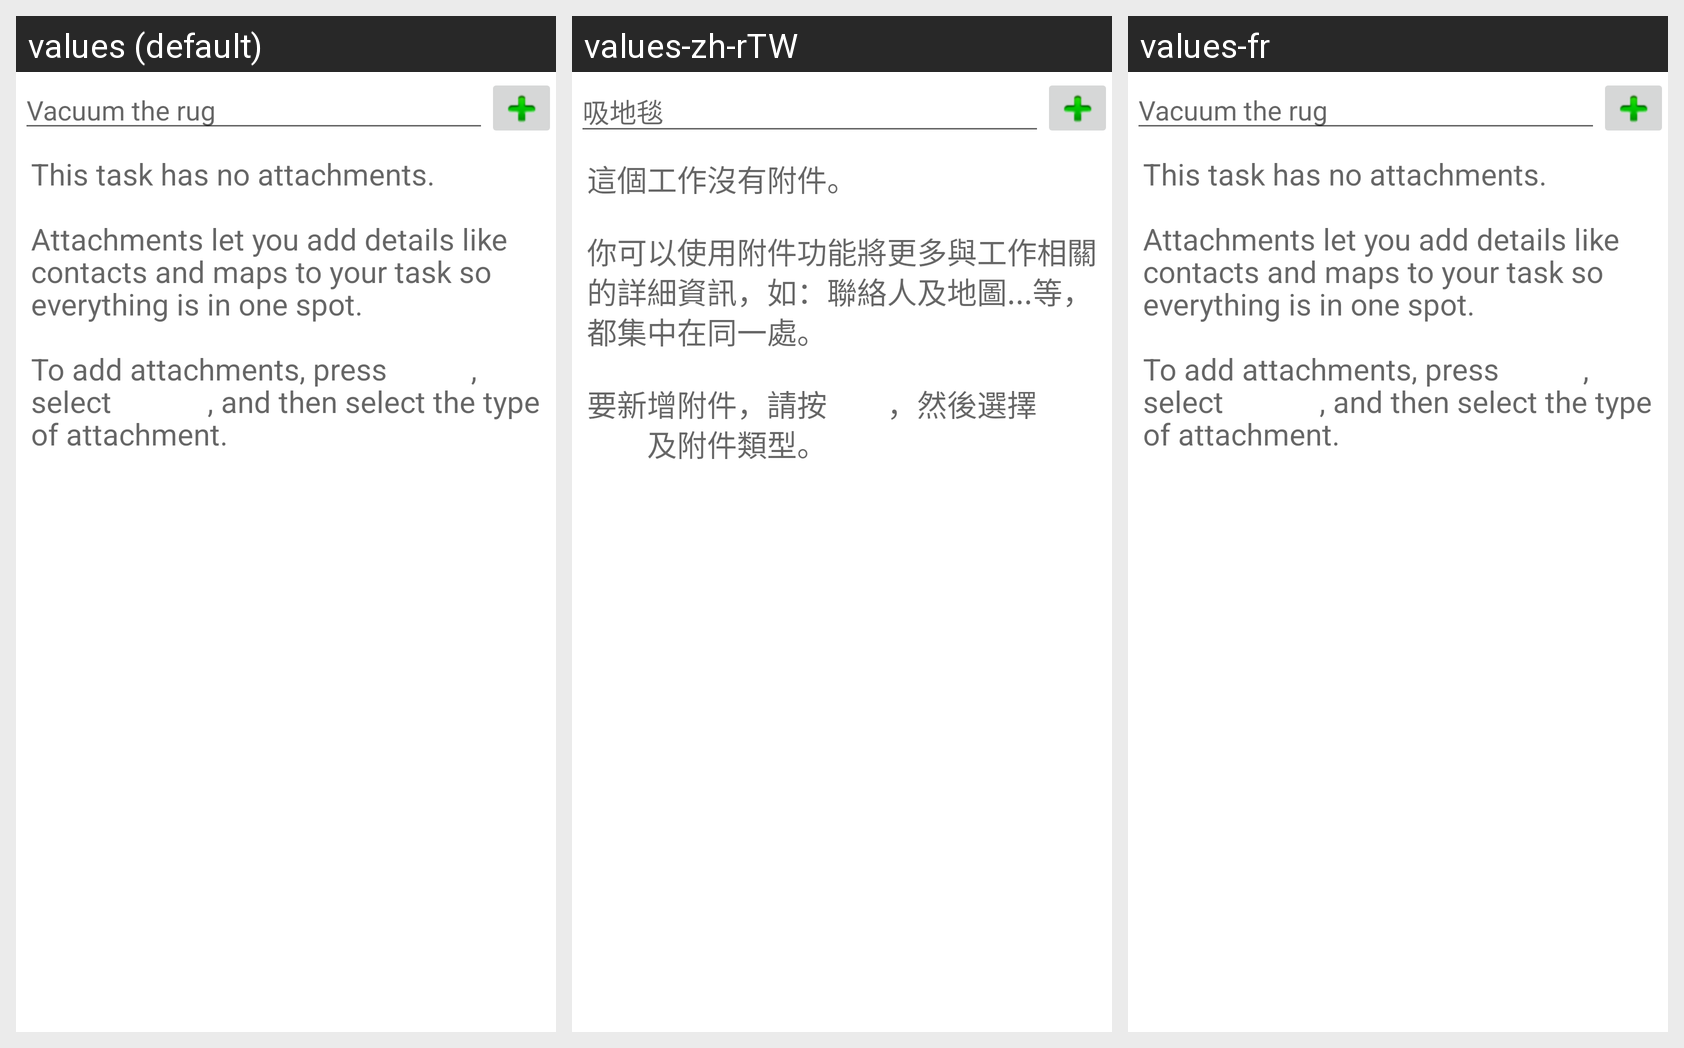

Strings drawn on this Android screen and how each of the app's shown locales translates them:
Android screen res/layout/task_attachment_list.xml rendered under 3 locales, left to right: values (default), values-zh-rTW, values-fr. Device: Nexus 5 (rendered at 1080×1920; each locale shown at half size, 540×960, under a caption strip naming it); theme Theme.MaterialComponents.DayNight.NoActionBar.
Other locales in the repository, not shown: values-de, values-es, values-ja.
Strings drawn on this screen, with the default value and each locale's value (text and hints the layout hard-codes, and strings that could not be matched under every locale, appear in the picture but are not listed):

hint_vacuumTheTug
  values: Vacuum the rug
  values-zh-rTW: 吸地毯
  values-fr: Vacuum the rug  [not translated; the default value is used]

thisTaskHasNoAttachments
  values: This task has no attachments.
      
      Attachments let you add details like contacts and maps to your task so everything is in one spot.
      
      To add attachments, press Menu, select Attach, and then select the type of attachment.
  values-zh-rTW: 這個工作沒有附件。
      
      你可以使用附件功能將更多與工作相關的詳細資訊，如：聯絡人及地圖...等，都集中在同一處。
      
      要新增附件，請按選單，然後選擇新增附件及附件類型。
  values-fr: This task has no attachments.
      
      Attachments let you add details like contacts and maps to your task so everything is in one spot.
      
      To add attachments, press Menu, select Attach, and then select the type of attachment.  [not translated; the default value is used]
